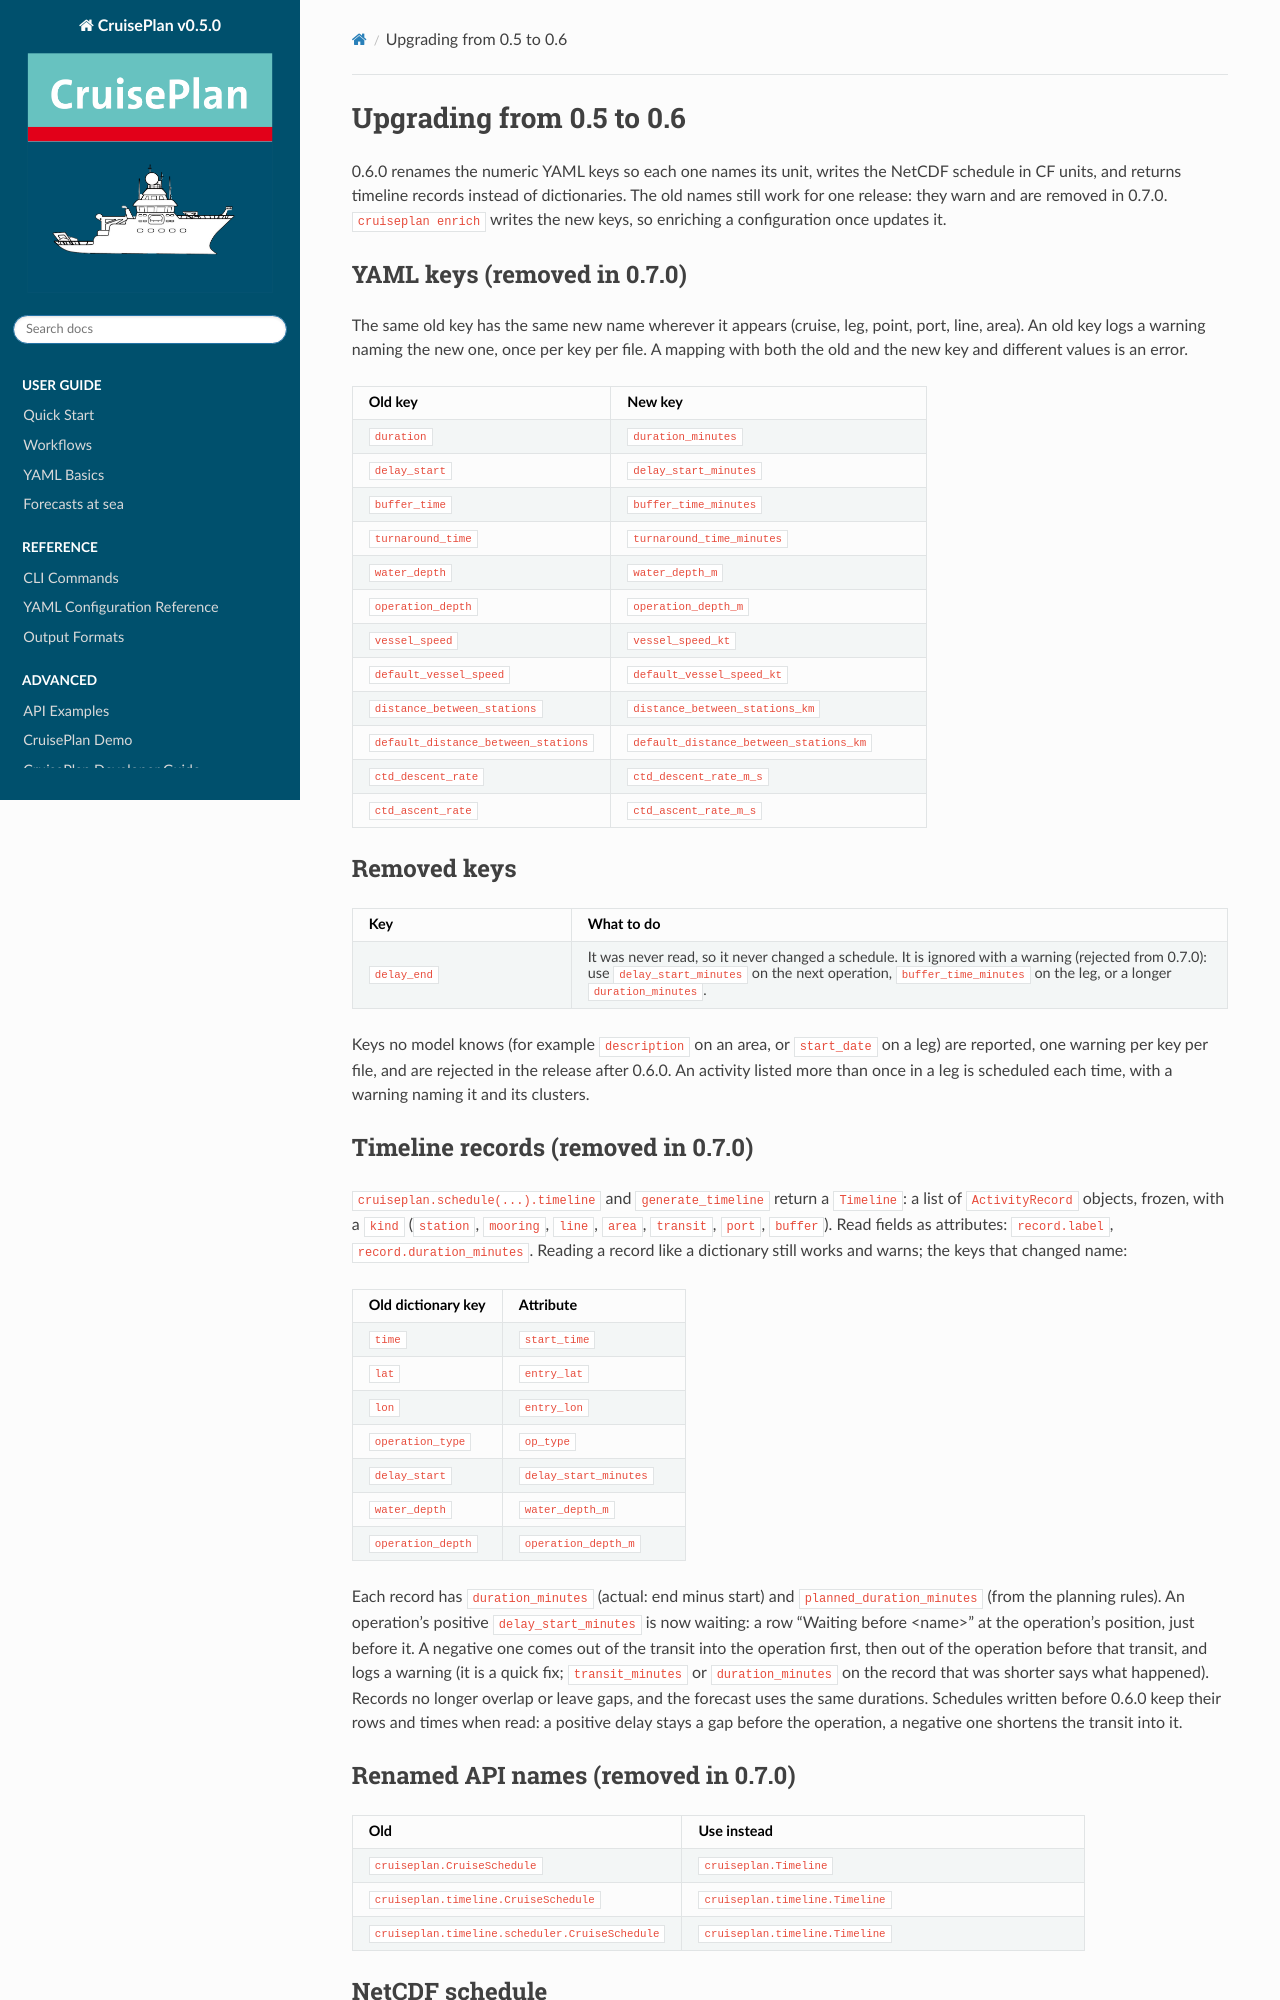

repository: ocean-uhh/cruiseplan · page: migrating_0_6_0.html · generator: sphinx

.. _migrating-0-6-0:

=========================
Upgrading from 0.5 to 0.6
=========================

0.6.0 renames the numeric YAML keys so each one names its unit, writes the
NetCDF schedule in CF units, and returns timeline records instead of
dictionaries. The old names still work for one release: they warn and are
removed in 0.7.0. ``cruiseplan enrich`` writes the new keys, so enriching a
configuration once updates it.

YAML keys (removed in 0.7.0)
----------------------------

The same old key has the same new name wherever it appears (cruise, leg,
point, port, line, area). An old key logs a warning naming the new one, once
per key per file. A mapping with both the old and the new key and different
values is an error.

.. list-table::
   :header-rows: 1
   :widths: 45 55

   * - Old key
     - New key
   * - ``duration``
     - ``duration_minutes``
   * - ``delay_start``
     - ``delay_start_minutes``
   * - ``buffer_time``
     - ``buffer_time_minutes``
   * - ``turnaround_time``
     - ``turnaround_time_minutes``
   * - ``water_depth``
     - ``water_depth_m``
   * - ``operation_depth``
     - ``operation_depth_m``
   * - ``vessel_speed``
     - ``vessel_speed_kt``
   * - ``default_vessel_speed``
     - ``default_vessel_speed_kt``
   * - ``distance_between_stations``
     - ``distance_between_stations_km``
   * - ``default_distance_between_stations``
     - ``default_distance_between_stations_km``
   * - ``ctd_descent_rate``
     - ``ctd_descent_rate_m_s``
   * - ``ctd_ascent_rate``
     - ``ctd_ascent_rate_m_s``

Removed keys
------------

.. list-table::
   :header-rows: 1
   :widths: 25 75

   * - Key
     - What to do
   * - ``delay_end``
     - It was never read, so it never changed a schedule. It is ignored with a
       warning (rejected from 0.7.0): use ``delay_start_minutes`` on the next
       operation, ``buffer_time_minutes`` on the leg, or a longer
       ``duration_minutes``.

Keys no model knows (for example ``description`` on an area, or
``start_date`` on a leg) are reported, one warning per key per file, and are
rejected in the release after 0.6.0. An activity listed more than once in a
leg is scheduled each time, with a warning naming it and its clusters.

Timeline records (removed in 0.7.0)
-----------------------------------

``cruiseplan.schedule(...).timeline`` and ``generate_timeline`` return a
``Timeline``: a list of ``ActivityRecord`` objects, frozen, with a ``kind``
(``station``, ``mooring``, ``line``, ``area``, ``transit``, ``port``,
``buffer``). Read fields as attributes: ``record.label``,
``record.duration_minutes``. Reading a record like a dictionary still works and
warns; the keys that changed name:

.. list-table::
   :header-rows: 1
   :widths: 45 55

   * - Old dictionary key
     - Attribute
   * - ``time``
     - ``start_time``
   * - ``lat``
     - ``entry_lat``
   * - ``lon``
     - ``entry_lon``
   * - ``operation_type``
     - ``op_type``
   * - ``delay_start``
     - ``delay_start_minutes``
   * - ``water_depth``
     - ``water_depth_m``
   * - ``operation_depth``
     - ``operation_depth_m``

Each record has ``duration_minutes`` (actual: end minus start) and
``planned_duration_minutes`` (from the planning rules). An operation's
positive ``delay_start_minutes`` is now waiting: a row "Waiting before <name>"
at the operation's position, just before it. A negative one comes out of the
transit into the operation first, then out of the operation before that
transit, and logs a warning (it is a quick fix; ``transit_minutes`` or
``duration_minutes`` on the record that was shorter says what happened).
Records no longer overlap or leave gaps, and the forecast uses the same
durations. Schedules written before 0.6.0 keep their rows and times when
read: a positive delay stays a gap before the operation, a negative one
shortens the transit into it.
